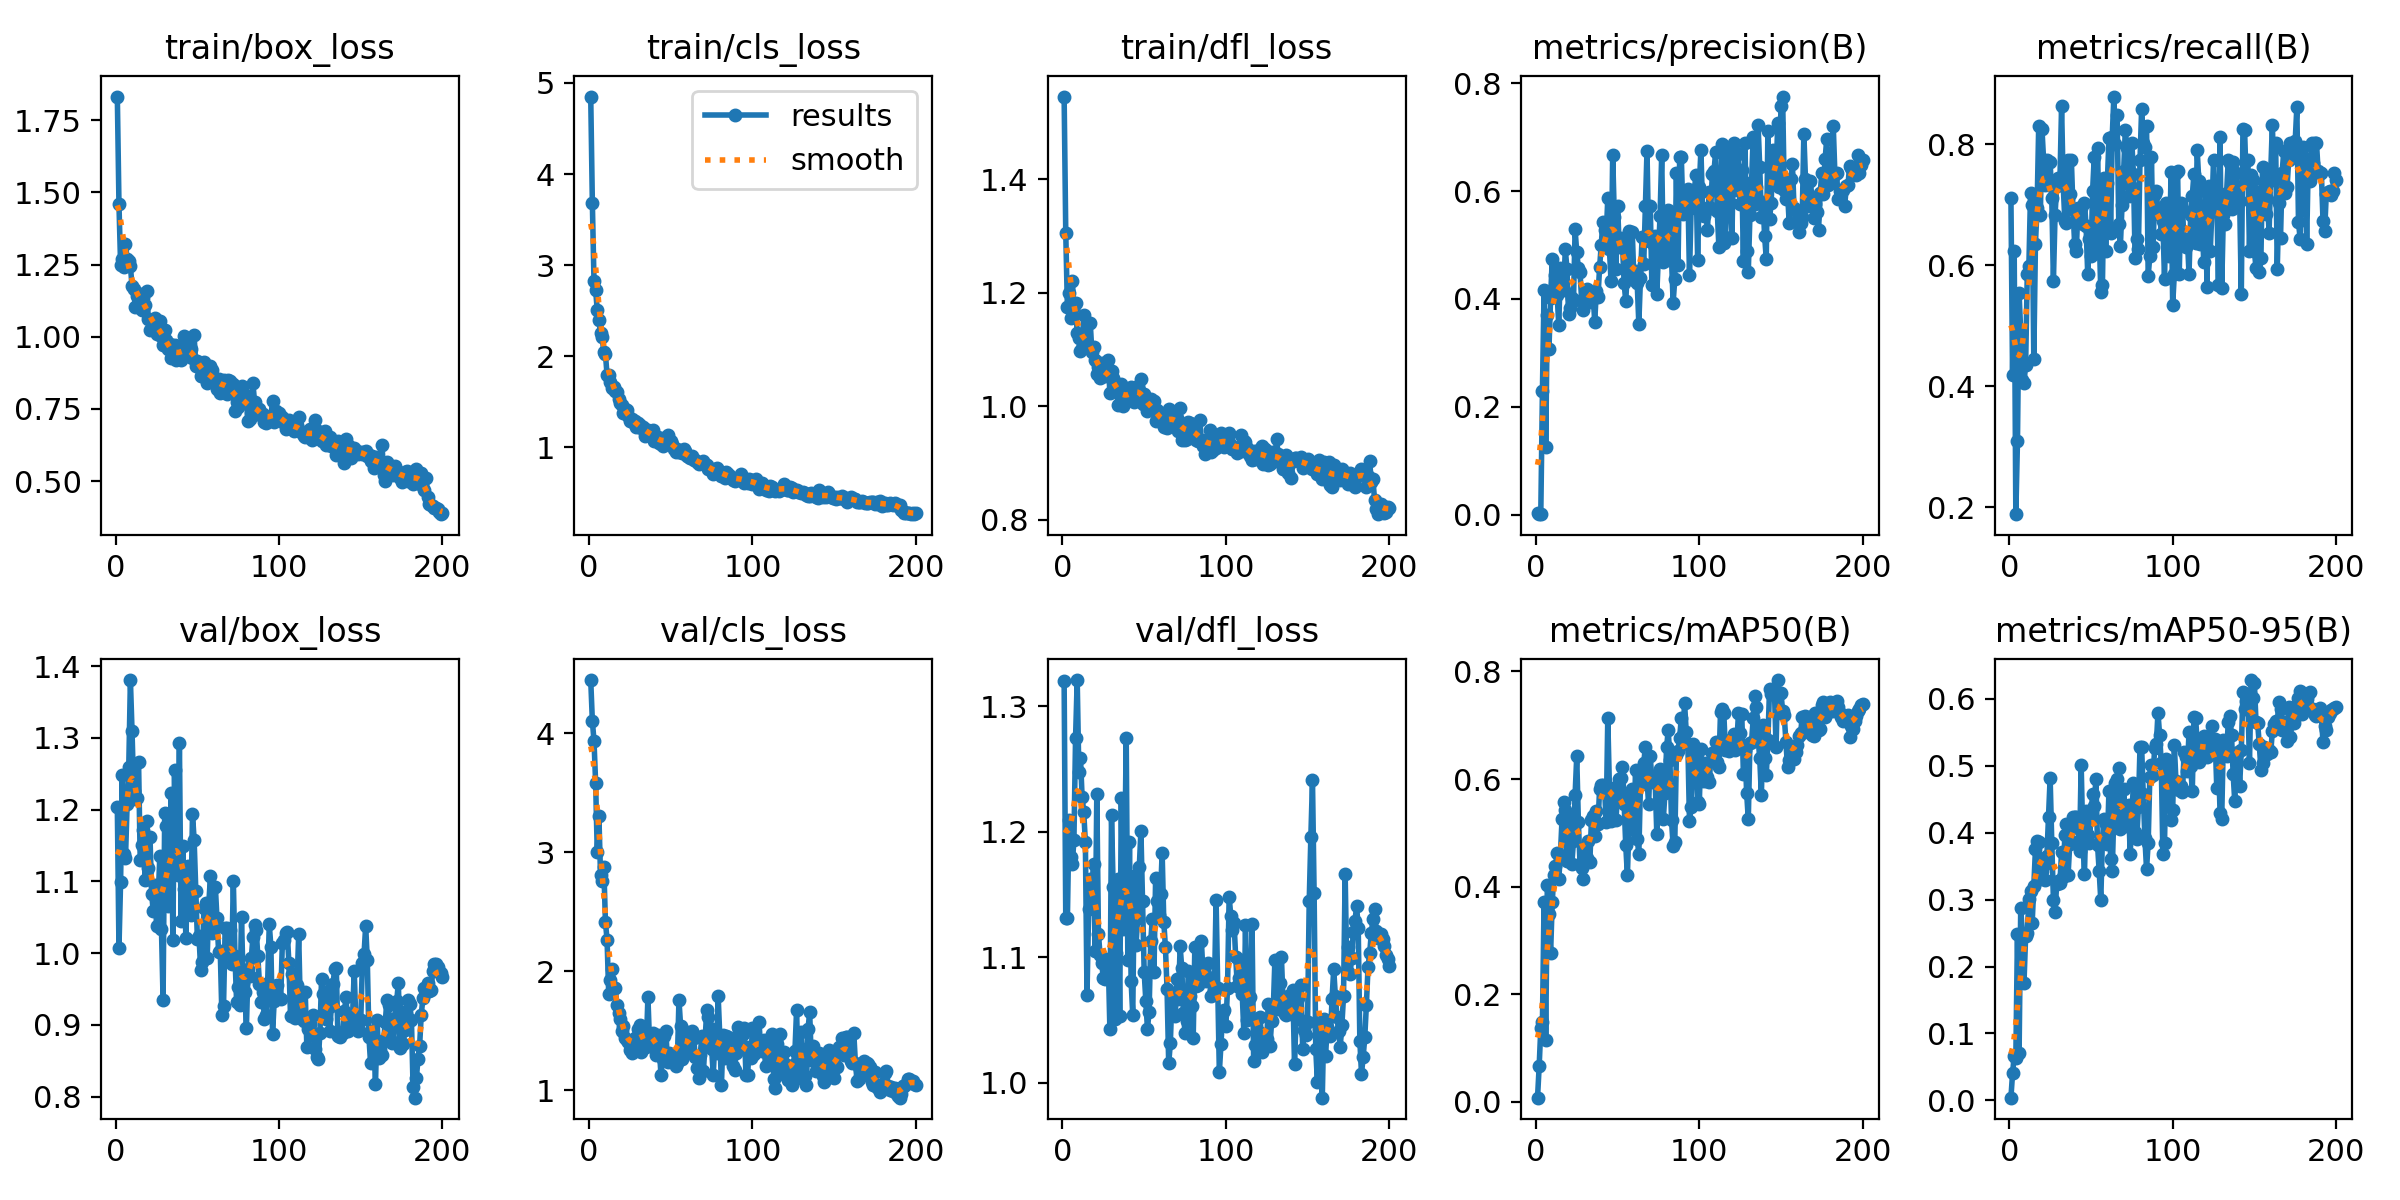

Values plotted in this chart, from the file beside it:
epoch, train/box_loss, train/cls_loss, train/dfl_loss, metrics/precision(B), metrics/recall(B), metrics/mAP50(B), metrics/mAP50-95(B), val/box_loss, val/cls_loss, val/dfl_loss, lr/pg0, lr/pg1, lr/pg2
1, 1.831, 4.851, 1.545, 0.00258, 0.7118, 0.00786, 0.00411, 1.204, 4.449, 1.32, 0.0002334, 0.0002334, 0.0002334
2, 1.459, 3.68, 1.305, 0.00129, 0.4177, 0.0658, 0.04037, 1.007, 4.105, 1.131, 0.000481, 0.000481, 0.000481
3, 1.25, 2.823, 1.174, 0.00218, 0.6235, 0.1375, 0.06666, 1.1, 3.937, 1.131, 0.0007262, 0.0007262, 0.0007262
4, 1.268, 2.726, 1.199, 0.2294, 0.1882, 0.1482, 0.06324, 1.248, 3.585, 1.21, 0.0009689, 0.0009689, 0.0009689
5, 1.24, 2.503, 1.156, 0.4169, 0.3088, 0.3724, 0.2485, 1.138, 3.002, 1.18, 0.001209, 0.001209, 0.001209
6, 1.319, 2.394, 1.221, 0.1262, 0.5537, 0.1155, 0.07121, 1.133, 3.306, 1.174, 0.001447, 0.001447, 0.001447
7, 1.269, 2.258, 1.176, 0.3711, 0.4886, 0.4034, 0.2873, 1.207, 2.807, 1.194, 0.001618, 0.001618, 0.001618
8, 1.262, 2.214, 1.181, 0.3073, 0.4103, 0.3491, 0.2492, 1.26, 2.763, 1.275, 0.001609, 0.001609, 0.001609
9, 1.244, 2.041, 1.128, 0.4022, 0.4059, 0.2763, 0.1755, 1.381, 2.881, 1.321, 0.001601, 0.001601, 0.001601
10, 1.175, 2.021, 1.119, 0.4734, 0.4353, 0.3716, 0.246, 1.31, 2.414, 1.248, 0.001593, 0.001593, 0.001593
11, 1.166, 1.794, 1.097, 0.415, 0.5853, 0.4217, 0.2497, 1.226, 2.267, 1.259, 0.001584, 0.001584, 0.001584
12, 1.105, 1.79, 1.102, 0.4435, 0.5994, 0.4387, 0.3003, 1.215, 1.812, 1.228, 0.001576, 0.001576, 0.001576
13, 1.143, 1.712, 1.161, 0.4079, 0.7198, 0.4619, 0.3132, 1.216, 1.926, 1.216, 0.001568, 0.001568, 0.001568
14, 1.147, 1.647, 1.106, 0.3512, 0.6999, 0.4142, 0.265, 1.266, 2.018, 1.192, 0.00156, 0.00156, 0.00156
15, 1.147, 1.656, 1.107, 0.4579, 0.4441, 0.4592, 0.3203, 1.13, 1.859, 1.07, 0.001551, 0.001551, 0.001551
16, 1.091, 1.615, 1.105, 0.4321, 0.6353, 0.5253, 0.375, 1.151, 1.864, 1.138, 0.001543, 0.001543, 0.001543
17, 1.133, 1.611, 1.146, 0.4167, 0.6941, 0.5579, 0.3873, 1.171, 1.721, 1.162, 0.001535, 0.001535, 0.001535
18, 1.111, 1.534, 1.095, 0.492, 0.8301, 0.5416, 0.3856, 1.102, 1.651, 1.153, 0.001527, 0.001527, 0.001527
19, 1.157, 1.487, 1.105, 0.4562, 0.6824, 0.4478, 0.3314, 1.184, 1.601, 1.175, 0.001519, 0.001519, 0.001519
20, 1.063, 1.459, 1.081, 0.3723, 0.8254, 0.5252, 0.3433, 1.118, 1.497, 1.105, 0.00151, 0.00151, 0.00151
21, 1.022, 1.375, 1.057, 0.3837, 0.7735, 0.4993, 0.351, 1.161, 1.539, 1.23, 0.001502, 0.001502, 0.001502
22, 1.057, 1.416, 1.07, 0.4026, 0.7321, 0.4416, 0.3287, 1.082, 1.443, 1.119, 0.001494, 0.001494, 0.001494
23, 1.041, 1.408, 1.05, 0.3954, 0.7739, 0.4851, 0.3654, 1.058, 1.421, 1.102, 0.001486, 0.001486, 0.001486
24, 1.066, 1.344, 1.077, 0.5289, 0.7327, 0.5709, 0.4229, 1.095, 1.406, 1.095, 0.001477, 0.001477, 0.001477
25, 1.008, 1.285, 1.052, 0.4862, 0.7701, 0.6419, 0.4817, 1.038, 1.342, 1.083, 0.001469, 0.001469, 0.001469
26, 1.038, 1.31, 1.054, 0.4578, 0.7118, 0.5208, 0.3851, 1.076, 1.317, 1.083, 0.001461, 0.001461, 0.001461
27, 1.054, 1.28, 1.07, 0.4496, 0.5735, 0.4427, 0.2999, 1.135, 1.391, 1.087, 0.001453, 0.001453, 0.001453
28, 1.003, 1.287, 1.082, 0.3986, 0.6824, 0.4348, 0.282, 1.033, 1.438, 1.099, 0.001444, 0.001444, 0.001444
29, 0.9714, 1.225, 1.023, 0.3795, 0.731, 0.4143, 0.3228, 0.9348, 1.436, 1.043, 0.001436, 0.001436, 0.001436
30, 1.023, 1.265, 1.062, 0.4017, 0.7441, 0.4656, 0.3274, 1.196, 1.519, 1.213, 0.001428, 0.001428, 0.001428
31, 0.9878, 1.243, 1.05, 0.4194, 0.7415, 0.4526, 0.3248, 1.178, 1.551, 1.156, 0.001419, 0.001419, 0.001419
32, 0.9581, 1.211, 1.038, 0.4071, 0.863, 0.4854, 0.3717, 1.065, 1.322, 1.051, 0.001411, 0.001411, 0.001411
33, 0.9754, 1.219, 1.04, 0.4144, 0.7323, 0.4454, 0.3335, 1.117, 1.365, 1.103, 0.001403, 0.001403, 0.001403
34, 0.9255, 1.118, 1.003, 0.3937, 0.6735, 0.5232, 0.3966, 1.223, 1.502, 1.162, 0.001395, 0.001395, 0.001395
35, 0.9295, 1.174, 1.023, 0.4109, 0.6701, 0.532, 0.413, 1.019, 1.361, 1.053, 0.001386, 0.001386, 0.001386
36, 0.9711, 1.189, 1.04, 0.358, 0.7735, 0.4932, 0.3374, 1.255, 1.785, 1.226, 0.001378, 0.001378, 0.001378
37, 0.9183, 1.155, 1.001, 0.4145, 0.7182, 0.5413, 0.3833, 1.117, 1.396, 1.123, 0.00137, 0.00137, 0.00137
38, 0.9595, 1.152, 1.017, 0.4044, 0.7735, 0.5158, 0.387, 1.109, 1.454, 1.168, 0.001362, 0.001362, 0.001362
39, 0.931, 1.189, 1.012, 0.4587, 0.6915, 0.5821, 0.423, 1.293, 1.486, 1.275, 0.001353, 0.001353, 0.001353
40, 0.92, 1.064, 1.021, 0.4993, 0.6353, 0.5886, 0.4227, 1.045, 1.415, 1.097, 0.001345, 0.001345, 0.001345
41, 0.9457, 1.104, 1.02, 0.5427, 0.6235, 0.589, 0.4233, 1.149, 1.301, 1.192, 0.001337, 0.001337, 0.001337
42, 1.001, 1.112, 1.034, 0.5285, 0.6941, 0.5857, 0.4066, 1.089, 1.465, 1.081, 0.001329, 0.001329, 0.001329
43, 0.971, 1.046, 1.027, 0.5131, 0.6881, 0.5195, 0.3725, 1.02, 1.346, 1.054, 0.00132, 0.00132, 0.00132
44, 0.9318, 1.039, 1.008, 0.5867, 0.6941, 0.7127, 0.5012, 1.122, 1.129, 1.165, 0.001312, 0.001312, 0.001312
45, 0.9566, 1.01, 1.031, 0.4929, 0.6675, 0.5825, 0.3899, 1.08, 1.263, 1.11, 0.001304, 0.001304, 0.001304
46, 0.9591, 1.089, 1.036, 0.4325, 0.7029, 0.5226, 0.3378, 1.053, 1.454, 1.131, 0.001296, 0.001296, 0.001296
47, 0.9271, 1.109, 1.028, 0.6664, 0.6647, 0.5836, 0.4329, 1.194, 1.497, 1.172, 0.001287, 0.001287, 0.001287
48, 1.005, 1.136, 1.048, 0.5522, 0.5853, 0.5262, 0.3966, 1.158, 1.236, 1.2, 0.001279, 0.001279, 0.001279
49, 0.9003, 1.079, 1.004, 0.4563, 0.6441, 0.5245, 0.3852, 1.087, 1.318, 1.145, 0.001271, 0.001271, 0.001271
50, 0.9159, 1.065, 1.022, 0.5726, 0.6147, 0.5743, 0.4235, 1.02, 1.263, 1.088, 0.001263, 0.001263, 0.001263
51, 0.8938, 1.04, 1.002, 0.4965, 0.7235, 0.5992, 0.458, 1.023, 1.256, 1.065, 0.001254, 0.001254, 0.001254
52, 0.8655, 0.9813, 0.991, 0.5124, 0.7792, 0.6022, 0.44, 0.977, 1.298, 1.043, 0.001246, 0.001246, 0.001246
53, 0.8649, 0.9429, 0.9962, 0.5006, 0.6207, 0.622, 0.4801, 0.9871, 1.205, 1.057, 0.001238, 0.001238, 0.001238
54, 0.9126, 0.9772, 1.012, 0.4291, 0.7937, 0.5544, 0.3819, 1.063, 1.232, 1.113, 0.00123, 0.00123, 0.00123
55, 0.8869, 0.952, 1.001, 0.3961, 0.6559, 0.4767, 0.343, 1.07, 1.762, 1.131, 0.001221, 0.001221, 0.001221
56, 0.8384, 0.9543, 1.009, 0.4554, 0.5559, 0.4208, 0.2992, 0.9937, 1.543, 1.088, 0.001213, 0.001213, 0.001213
57, 0.8609, 0.9356, 0.9745, 0.5267, 0.5676, 0.518, 0.391, 1.07, 1.262, 1.163, 0.001205, 0.001205, 0.001205
58, 0.898, 0.9763, 0.9936, 0.4426, 0.7441, 0.5702, 0.421, 1.107, 1.502, 1.145, 0.001197, 0.001197, 0.001197
59, 0.8842, 0.9626, 0.981, 0.5236, 0.6235, 0.5807, 0.4124, 1.029, 1.367, 1.133, 0.001188, 0.001188, 0.001188
60, 0.842, 0.9064, 0.9746, 0.4345, 0.7352, 0.5057, 0.3832, 1.092, 1.418, 1.151, 0.00118, 0.00118, 0.00118
... 140 more rows
